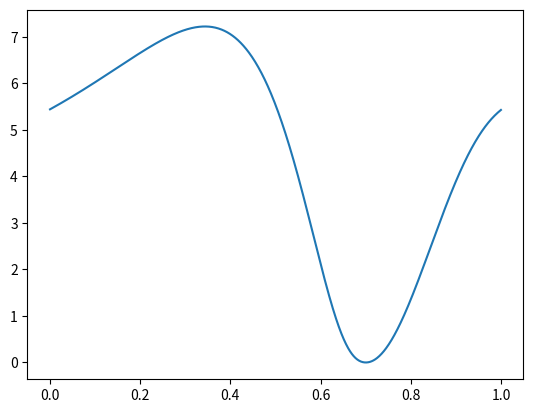

This figure's Python source:
import matplotlib.pyplot as plt
import numpy as np

M = np.array([[1, 6, 15, 20, 15, 6, 1, 0, 0, 0, 0],
[1, 7, 21, 35, 35, 21, 7, 1, 0, 0, 0],
[1, 8, 28, 56, 70, 56, 28, 8, 1, 0, 0],
[1, 9, 36, 84, 126, 126, 84, 36, 9, 1, 0],
[1, 10, 45, 120, 210, 252, 210, 120, 45, 10, 1]], dtype=np.float64)
C = np.array((81, 108, 54, 12, 1), dtype=np.float64).reshape(1,5)
exponents = np.arange(7, 12, dtype=np.float64).reshape(1,5)

def check_inputs(*args):
    # Revisa que los tipos de los inputs sean int, float o ndarray, que los arreglos sean columnas nx1
    # y que todos los array tengan la misma forma.
    ndim = []
    for value in args:
        if not isinstance(value, (int, float, np.ndarray)):
            raise TypeError(f'Argument is {type(value)}, expected to be {np.ndarray}, {int}, or {float}')
        if isinstance(value, np.ndarray):
            if len(value.shape) <= 1 or len(value.shape)>2:
                raise TypeError('Arrays expected to be (n,1) shape')
            if len(value.shape) == 2 and value.shape[1] != 1:
                raise TypeError('Arrays expected to be (n,1) shape')
            ndim.append(value.shape[0])
    if len(set(ndim))>1:
        raise TypeError('Arrays expected to be same shape')

def scalar_to_column(*args):
    colunms = [np.array(i).reshape(-1,1) if not isinstance(i, np.ndarray) else i for i in args]
    return colunms[0] if len(colunms) == 1 else colunms

def isndarray(*args):
    condition_array_list = [isinstance(i, np.ndarray) for i in args]
    return condition_array_list[0] if len(condition_array_list) == 1 else condition_array_list

def norm_shapes(*args):
    norm_vecs = []
    for value in args:
        if isinstance(value, np.ndarray):
            N = value.shape[0]
            break
    else:
        return args[0] if len(args) == 1 else args
    for value in args:
        if not isinstance(value, np.ndarray):
            norm_vecs.append(value*np.ones((N,1), dtype=np.float64))
        else:
            norm_vecs.append(value)
    return norm_vecs[0] if len(norm_vecs) == 1 else norm_vecs

def int_1_vect(k, c):
    # (A) integral (3*x+c)**4/(1-x)**12 de 0 a k.
    check_inputs(k, c)
    condition_array = isndarray(k, c)
    V_left = (((1-k)**(-exponents)-1)/ exponents) # size (N,5)
    c = scalar_to_column(c)
    A = np.stack([(3+c)**0, -(3+c)**1, (3+c)**2, -(3+c)**3, (3+c)**4], axis=1).squeeze(-1) # size (N,5)
    result = np.einsum('ij,kj,ij->i', A, C, V_left).reshape(-1, 1)
    return result if any(condition_array) else result[0][0]

def int_2_vect(k, c):
    # (B) integral (3*x+c)**4/x**12 de k a 1.
    check_inputs(k, c)
    condition_array = isndarray(k, c)
    V_right = (k**(-exponents)-1)/exponents
    c = scalar_to_column(c)
    A = np.stack([c**0, c**1, c**2, c**3, c**4], axis=1).squeeze(-1)
    result = np.einsum('ij,kj,ij->i', A, C, V_right).reshape(-1, 1)
    return result if any(condition_array) else result[0][0]

def int_3_vect(k, c1, c2):
# (C) integral (3*x+c1)**2*(3*x+c2)**2/(1-x)**12 de 0 a k.
    check_inputs(k, c1, c2)
    condition_array = isndarray(k, c1, c2)
    V_left = (((1-k)**(-exponents)-1)/ exponents) # size (N,5)
    if any(condition_array[1:]):
        c1, c2 = norm_shapes(c1, c2)
        constant = np.ones_like(c1, dtype=np.float64)
    else:
        c1, c2, constant = scalar_to_column(c1, c2, 1)
    A = np.stack([constant, -(c1+c2)/2-3, 3*(c1+c2)+(c1**2+c2**2)/6+2*c1*c2/3+9,
    -3*(c1**2+c2**2)/2- c1*c2*(c1+c2)/2-6*c1*c2-27*(c1+c2)/2-27,
    c1**2*c2**2+9*(c1**2+c2**2)+6*c1*c2*(c1 + c2)+36*c1*c2+54*(c1+c2)+81], axis=1).squeeze(-1)
    result = np.einsum('ij,kj,ij->i', A, C, V_left).reshape(-1, 1)
    return result if any(condition_array) else result[0][0]

def int_4_vect(k, c1, c2):
# (D) integral (3*x+c1)**2*(3*x+c2)**2/x**12 de k a 1.
    check_inputs(k, c1, c2)
    condition_array = isndarray(k, c1, c2)
    V_right = (k**(-exponents)-1)/exponents
    if any(condition_array[1:]):
        c1, c2 = norm_shapes(c1, c2)
        constant = np.ones_like(c1, dtype=np.float64)
    else:
        c1, c2, constant = scalar_to_column(c1, c2, 1)
    A = np.stack([constant, (c1+c2)/2, (c1**2+4*c1*c2+c2**2)/6, c1*c2*(c1+c2)/2, c1**2*c2**2], axis=1).squeeze(-1)
    result = np.einsum('ij,kj,ij->i', A, C, V_right).reshape(-1, 1)
    return result if any(condition_array) else result[0][0]

def int_5_vect(k, l, c1, c2):
    # (E) integral (3*x+c1)**2*(3*x+c2)**2/(x**6*(1-x)**6) de k a l
    check_inputs(k, l, c1, c2)
    condition_array = isndarray(k, l, c1, c2)
    if any(condition_array[:2]):
        k, l = norm_shapes(k, l)
        N = k.shape[0]
    else:
        N = 1
    a = (1-k)/k
    b = (1-l)/l
    m = np.arange(11, dtype=np.float64).reshape(-1, 1) 
    mask = (m != 5)
    V_midd = np.zeros((N, 11), dtype=np.float64)
    m_f1 = m[mask]
    V_midd[:, mask.ravel()] = (1/(m_f1-5))*(a**(m_f1-5)-b**(m_f1 - 5))
    V_midd[:,[5]] = np.log(a) - np.log(b)
    if any(condition_array[2:]):
        c1, c2 = norm_shapes(c1, c2)
        constant = np.ones_like(c1, dtype=np.float64)
    else:
        c1, c2, constant = scalar_to_column(c1, c2, 1)
    A = np.stack([constant, (c1+c2)/2, (c1**2+4*c1*c2+c2**2)/6, c1*c2*(c1+c2)/2, c1**2*c2**2], axis=1).squeeze(-1)
    result = np.einsum('ij,ij->i', C*A, V_midd@M.T).reshape(-1,1)
    return result if any(condition_array) else result[0][0]

def mse_d2(T, s, b1, b2):
    n = len(T)

    mask = (s<=T).ravel()
    MSE_D2 = np.zeros((n,1))
    b1_t = np.zeros((n,1))
    b2_t = np.zeros((n,1))

    b1_t[mask] = (b1*s**2*(3*T[mask]-2*s)+b2*(T[mask]-s)**2*(T[mask]+2*s))/T[mask]**3
    b1_t[~mask] = b1
    b2_t[~mask] = (b1*(s-T[~mask])**2*(3-2*s-T[~mask])+b2*(1-s)**2*(1+2*s-3*T[~mask]))/(1-T[~mask])**3
    b2_t[mask] = b2
    fdm = (b2-b1)**2*(1-s)**4
    fdp = (b2-b1)**2*s**4
    fdl = (b2_t-b1_t)**2*(1-T)**4
    fdr = (b2_t-b1_t)**2*T**4

    MSE_D2 = np.zeros((n,1))

    int_1a = int_1_vect(T[~mask], -2*T[~mask]-1)
    int_1b = int_1_vect(T[~mask], -2*s-1)
    int_1c = int_1_vect(s, -2*s-1)
    int_2a = int_2_vect(T[~mask], -2*T[~mask])
    int_2b = int_2_vect(s, -2*T[~mask])
    int_2c = int_2_vect(s, -2*s)
    int_3a = int_3_vect(T[~mask], -2*s-1, -2*T[~mask]-1)
    int_4a = int_4_vect(s, -2*T[~mask], -2*s)
    int_5a = int_5_vect(T[~mask], s, -2*T[~mask], -2*s-1)
    a = fdl[~mask]**2*int_1a-2*fdl[~mask]*fdm*int_3a+fdm**2*int_1b
    b = fdr[~mask]**2*(int_2a-int_2b)-2*fdr[~mask]*fdm*int_5a+fdm**2*(int_1c-int_1b)
    c = fdr[~mask]**2*int_2b-2*fdr[~mask]*fdp*int_4a+fdp**2*int_2c
    MSE_D2[~mask] = 1/T[~mask]*a+1/(1-T[~mask])*(b+c)

    int_1a = int_1_vect(s, -2*T[mask]-1)
    int_1b = int_1_vect(s, -2*s-1)
    int_1c = int_1_vect(T[mask], -2*T[mask]-1)
    int_2a = int_2_vect(s, -2*s)
    int_2b = int_2_vect(T[mask], -2*s)
    int_2c = int_2_vect(T[mask], -2*T[mask])
    int_3a = int_3_vect(s, -2*s-1, -2*T[mask]-1)
    int_4a = int_4_vect(T[mask], -2*T[mask], -2*s)
    int_5a = int_5_vect(s, T[mask], -2*T[mask]-1, -2*s)
    a = fdl[mask]**2*int_1a-2*fdl[mask]*fdm*int_3a+fdm**2*int_1b
    b = fdl[mask]**2*(int_1c-int_1a)-2*fdl[mask]*fdp*int_5a+fdp**2*(int_2a-int_2b)
    c = fdr[mask]**2*int_2c-2*fdr[mask]*fdp*int_4a+fdp**2*int_2b
    MSE_D2[mask] = 1/T[mask]*(a+b)+1/(1-T[mask])*c

    return MSE_D2

def mse_d2_est(X, Y):

    beta_left = placket_vect(X, Y)
    beta_right = placket_vect(X[::-1], Y[::-1])
    beta_right = beta_right[::-1]
    D2 = (beta_right-beta_left)**2

    X_fin = X[k:-k].copy()
    N_fin = len(X_fin)
    D2_fin = D2[k:-k].copy()
    beta_left_fin = beta_left[k:-k].copy()
    beta_right_fin = beta_right[k:-k].copy()
    MSE_D2_est = np.zeros((N_fin,1))

    D2_sum = np.cumsum(D2_fin**2, axis=0)
    X2_mX12_sum = np.cumsum(X_fin**2/(1-X_fin)**12, axis=0)
    X3_mX12_sum = np.cumsum(X_fin**3/(1-X_fin)**12, axis=0)
    X4_mX12_sum = np.cumsum(X_fin**4/(1-X_fin)**12, axis=0)
    X_mX12_sum = np.cumsum(X_fin/(1-X_fin)**12, axis=0)
    one_mX12_sum = np.cumsum(1/(1-X_fin)**12, axis=0)
    D_mX6_sum = np.cumsum(D2_fin/(1-X_fin)**6, axis=0)
    DX_mX6_sum = np.cumsum(D2_fin*X_fin/(1-X_fin)**6, axis=0)
    DX2_mX6_sum = np.cumsum(D2_fin*X_fin**2/(1-X_fin)**6, axis=0)
    D2_sum_inv = np.cumsum((D2_fin**2)[::-1], axis=0)[::-1]
    D_X4_sum_inv = np.cumsum((D2_fin/X_fin**4)[::-1], axis=0)[::-1]
    D_X5_sum_inv = np.cumsum((D2_fin/X_fin**5)[::-1], axis=0)[::-1]
    D_X6_sum_inv = np.cumsum((D2_fin/X_fin**6)[::-1], axis=0)[::-1]
    one_X8_sum_inv = np.cumsum((1/X_fin**8)[::-1], axis=0)[::-1]
    one_X9_sum_inv = np.cumsum((1/X_fin**9)[::-1], axis=0)[::-1]
    one_X10_sum_inv = np.cumsum((1/X_fin**10)[::-1], axis=0)[::-1]
    one_X11_sum_inv = np.cumsum((1/X_fin**11)[::-1], axis=0)[::-1]
    one_X12_sum_inv = np.cumsum((1/X_fin**12)[::-1], axis=0)[::-1]

    a_left = 3*(beta_left_fin-beta_right_fin)*(1-X_fin)**2
    b_left = (beta_left_fin-beta_right_fin)*(2*X_fin**3-3*X_fin**2+1)
    a_right = 3*X_fin**2*(beta_right_fin-beta_left_fin)
    b_right = 2*X_fin**3*(beta_right_fin-beta_left_fin)

    sum_left = (
        D2_sum
        +a_left**4*X4_mX12_sum
        -4*a_left**3*b_left*X3_mX12_sum
        +6*a_left**2*b_left**2*X2_mX12_sum
        -4*a_left*b_left**3*X_mX12_sum
        +b_left**4*one_mX12_sum
        -2*a_left**2*DX2_mX6_sum
        +4*a_left*b_left*DX_mX6_sum
        -2*b_left**2*D_mX6_sum
    )

    sum_right=(
        D2_sum_inv
        -2*a_right**2*D_X4_sum_inv
        +4*a_right*b_right*D_X5_sum_inv
        -2*b_right**2*D_X6_sum_inv
        +a_right**4*one_X8_sum_inv
        -4*a_right**3*b_right*one_X9_sum_inv
        +6*a_right**2*b_right**2*one_X10_sum_inv
        -4*a_right*b_right**3*one_X11_sum_inv
        +b_right**4*one_X12_sum_inv
    )

    DEN = np.linspace(1,N_fin-1,N_fin-1).reshape(-1,1)
    MSE_D2_est = sum_left[:-1]/DEN+sum_right[1:]/DEN[::-1]

    return MSE_D2_est

def mse_d2_est(X, Y, k):

    beta_left = placket_vect(X, Y)
    beta_right = placket_vect(X[::-1], Y[::-1])
    beta_right = beta_right[::-1]
    D2 = (beta_right-beta_left)**2

    X_fin = X[k:-k].copy()
    N_fin = len(X_fin)
    D2_fin = D2[k:-k].copy()
    beta_left_fin = beta_left[k:-k].copy()
    beta_right_fin = beta_right[k:-k].copy()
    MSE_D2_est = np.zeros((N_fin,1))

    D2_sum = np.cumsum(D2_fin**2, axis=0)
    X2_mX12_sum = np.cumsum(X_fin**2/(1-X_fin)**12, axis=0)
    X3_mX12_sum = np.cumsum(X_fin**3/(1-X_fin)**12, axis=0)
    X4_mX12_sum = np.cumsum(X_fin**4/(1-X_fin)**12, axis=0)
    X_mX12_sum = np.cumsum(X_fin/(1-X_fin)**12, axis=0)
    one_mX12_sum = np.cumsum(1/(1-X_fin)**12, axis=0)
    D_mX6_sum = np.cumsum(D2_fin/(1-X_fin)**6, axis=0)
    DX_mX6_sum = np.cumsum(D2_fin*X_fin/(1-X_fin)**6, axis=0)
    DX2_mX6_sum = np.cumsum(D2_fin*X_fin**2/(1-X_fin)**6, axis=0)
    D2_sum_inv = np.cumsum((D2_fin**2)[::-1], axis=0)[::-1]
    D_X4_sum_inv = np.cumsum((D2_fin/X_fin**4)[::-1], axis=0)[::-1]
    D_X5_sum_inv = np.cumsum((D2_fin/X_fin**5)[::-1], axis=0)[::-1]
    D_X6_sum_inv = np.cumsum((D2_fin/X_fin**6)[::-1], axis=0)[::-1]
    one_X8_sum_inv = np.cumsum((1/X_fin**8)[::-1], axis=0)[::-1]
    one_X9_sum_inv = np.cumsum((1/X_fin**9)[::-1], axis=0)[::-1]
    one_X10_sum_inv = np.cumsum((1/X_fin**10)[::-1], axis=0)[::-1]
    one_X11_sum_inv = np.cumsum((1/X_fin**11)[::-1], axis=0)[::-1]
    one_X12_sum_inv = np.cumsum((1/X_fin**12)[::-1], axis=0)[::-1]

    a_left = 3*(beta_left_fin-beta_right_fin)*(1-X_fin)**2
    b_left = (beta_left_fin-beta_right_fin)*(2*X_fin**3-3*X_fin**2+1)
    a_right = 3*X_fin**2*(beta_right_fin-beta_left_fin)
    b_right = 2*X_fin**3*(beta_right_fin-beta_left_fin)

    sum_left = (
        D2_sum
        +a_left**4*X4_mX12_sum
        -4*a_left**3*b_left*X3_mX12_sum
        +6*a_left**2*b_left**2*X2_mX12_sum
        -4*a_left*b_left**3*X_mX12_sum
        +b_left**4*one_mX12_sum
        -2*a_left**2*DX2_mX6_sum
        +4*a_left*b_left*DX_mX6_sum
        -2*b_left**2*D_mX6_sum
    )

    sum_right=(
        D2_sum_inv
        -2*a_right**2*D_X4_sum_inv
        +4*a_right*b_right*D_X5_sum_inv
        -2*b_right**2*D_X6_sum_inv
        +a_right**4*one_X8_sum_inv
        -4*a_right**3*b_right*one_X9_sum_inv
        +6*a_right**2*b_right**2*one_X10_sum_inv
        -4*a_right*b_right**3*one_X11_sum_inv
        +b_right**4*one_X12_sum_inv
    )

    DEN = np.linspace(1,N_fin-1,N_fin-1).reshape(-1,1)
    MSE_D2_est = sum_left[:-1]/DEN+sum_right[1:]/DEN[::-1]

    return MSE_D2_est, beta_left_fin, beta_right_fin

n = 1000
s = 0.7
b1 = 1
b2 = -1
T = np.linspace(1/n, 1-1/n, n-1, dtype=np.float64).reshape(-1,1)

MSE_D2 = mse_d2(T, s, b1, b2)

plt.plot(T, MSE_D2)
plt.savefig('MSE_t.png')
plt.clf()
